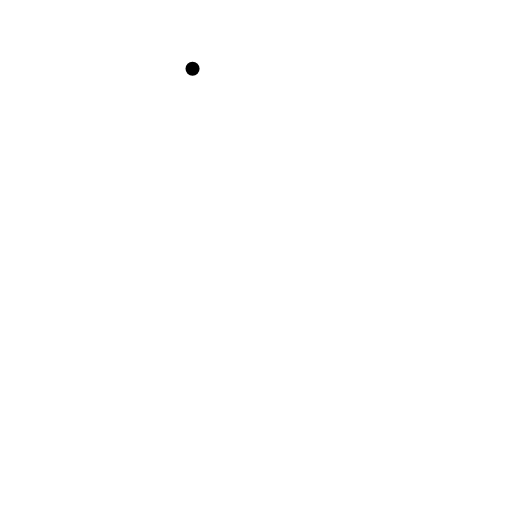
t = 0.00 s
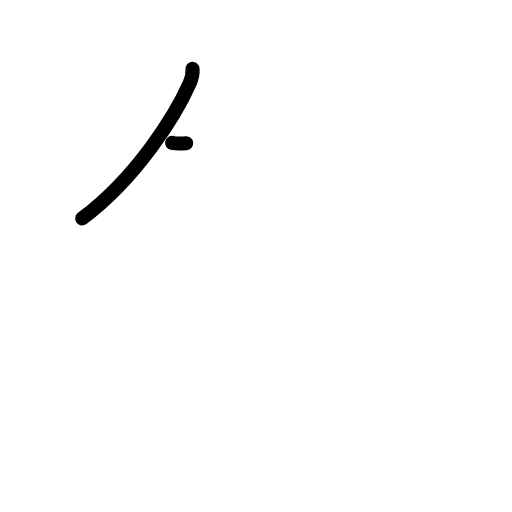
t = 1.17 s
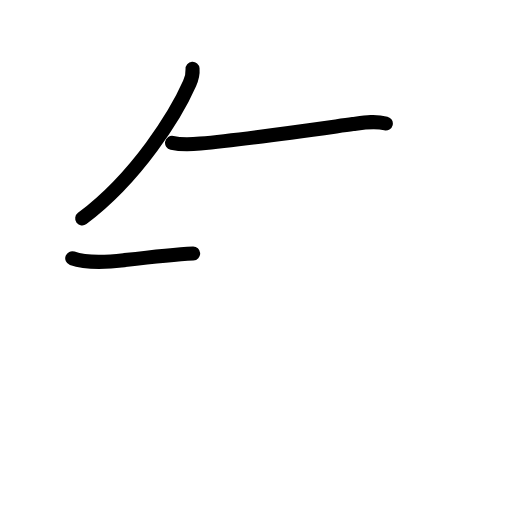
t = 2.42 s
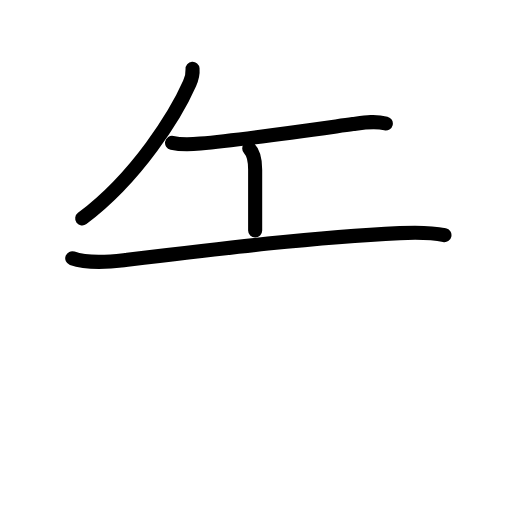
t = 3.63 s
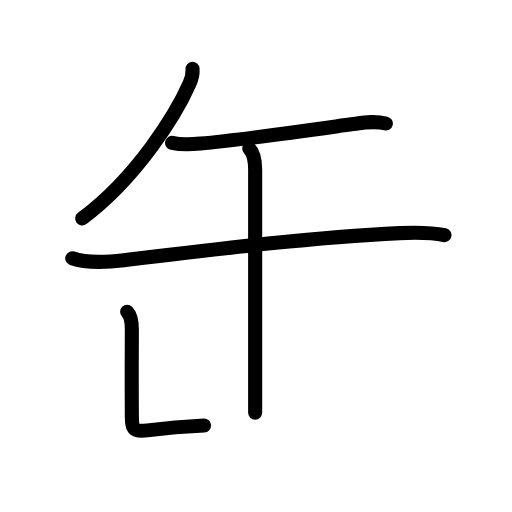
t = 4.81 s
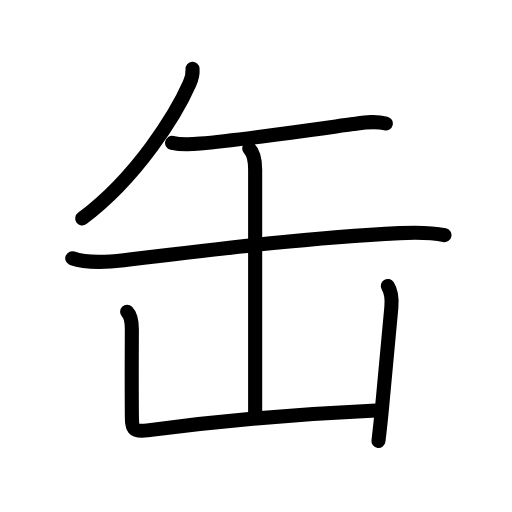
t = 6.00 s

The animated SVG that drew these frames (rendered in a browser with its animation timeline set to each time). Animation: 22 SMIL elements (animate=22); one cycle of 6.00 s.

<?xml version="1.0" encoding="UTF-8"?>
<!--
AniKanjiVG is licensed by CC-BY-SA Paul C. Sommerhoff (https://bitbucket.org/sommerhoff/anikanjivg).
AniKanjiVG uses KanjiVG which is licensed by CC-BY-SA Ulrich Apel (http://kanjivg.tagaini.net).
See also http://creativecommons.org/licenses/by-sa/3.0/
-->
<svg xmlns:kvg='http://kanjivg.tagaini.net' xmlns='http://www.w3.org/2000/svg' width='109' height='109' viewBox='0 0 109 109' style='fill:none;stroke:#000000;stroke-width:3;stroke-linecap:round;stroke-linejoin:round;' id="kvg:kanji_07f36"><g id="kvg:07f36" kvg:element="缶" kvg:radical="general"><path id="kvg:07f36-s1" kvg:type="㇒" d="M40.99,14.64c0.06,0.77-0.16,2.07-0.62,3.11c-2.87,6.5-11.1,19.94-22.87,28.75"><animate attributeName="d" begin="0.0s" dur="0.5s" from="M40.99,14.64C40.99,14.64,40.99,14.64,40.99,14.64" to="M40.99,14.64c0.06,0.77-0.16,2.07-0.62,3.11" />
<animate attributeName="d" begin="0.5s" dur="0.5s" from="M40.99,14.64c0.06,0.77-0.16,2.07-0.62,3.11c0,0,0,0,0,0,0" to="M40.99,14.64c0.06,0.77-0.16,2.07-0.62,3.11c-2.87,6.5-11.1,19.94-22.87,28.75" />
</path>
<path id="kvg:07f36-s2" kvg:type="㇐" d="M36.63,30.42c2.12,0.46,4.21,0.31,6.01,0.15c8.99-0.81,23-2.83,32.5-4.15c2.45-0.34,4.58-0.72,7-0.13"><animate attributeName="d" begin="1.0s" dur="0.3333333333333333s" from="M36.63,30.42C36.63,30.42,36.63,30.42,36.63,30.42" to="M36.63,30.42c2.12,0.46,4.21,0.31,6.01,0.15" />
<animate attributeName="d" begin="1.3333333333333333s" dur="0.3333333333333333s" from="M36.63,30.42c2.12,0.46,4.21,0.31,6.01,0.15c0,0,0,0,0,0,0" to="M36.63,30.42c2.12,0.46,4.21,0.31,6.01,0.15c8.99-0.81,23-2.83,32.5-4.15" />
<animate attributeName="d" begin="1.6666666666666665s" dur="0.3333333333333333s" from="M36.63,30.42c2.12,0.46,4.21,0.31,6.01,0.15c8.99-0.81,23-2.83,32.5-4.15c0,0,0,0,0,0,0" to="M36.63,30.42c2.12,0.46,4.21,0.31,6.01,0.15c8.99-0.81,23-2.83,32.5-4.15c2.45-0.34,4.58-0.72,7-0.13" />
<animate attributeName="d" begin="0s" dur="1.0s" from="M-100,-100" to="M-100,-100" />
</path>
<path id="kvg:07f36-s3" kvg:type="㇐" d="M15.38,54.98c3.2,1.14,7.68,0.81,10.99,0.42c20.88-2.52,40.38-4.89,58.75-5.77c3.19-0.15,6.36-0.23,9.5,0.44"><animate attributeName="d" begin="2.0s" dur="0.3333333333333333s" from="M15.38,54.98C15.38,54.98,15.38,54.98,15.38,54.98" to="M15.38,54.98c3.2,1.14,7.68,0.81,10.99,0.42" />
<animate attributeName="d" begin="2.3333333333333335s" dur="0.3333333333333333s" from="M15.38,54.98c3.2,1.14,7.68,0.81,10.99,0.42c0,0,0,0,0,0,0" to="M15.38,54.98c3.2,1.14,7.68,0.81,10.99,0.42c20.88-2.52,40.38-4.89,58.75-5.77" />
<animate attributeName="d" begin="2.6666666666666665s" dur="0.3333333333333333s" from="M15.38,54.98c3.2,1.14,7.68,0.81,10.99,0.42c20.88-2.52,40.38-4.89,58.75-5.77c0,0,0,0,0,0,0" to="M15.38,54.98c3.2,1.14,7.68,0.81,10.99,0.42c20.88-2.52,40.38-4.89,58.75-5.77c3.19-0.15,6.36-0.23,9.5,0.44" />
<animate attributeName="d" begin="0s" dur="2.0s" from="M-100,-100" to="M-100,-100" />
</path>
<path id="kvg:07f36-s4" kvg:type="㇑a" d="M53.06,31.63c1.09,1.09,1.26,2.62,1.26,4.5c0,6.62,0,45.37,0,51.75"><animate attributeName="d" begin="3.0s" dur="0.5s" from="M53.06,31.63C53.06,31.63,53.06,31.63,53.06,31.63" to="M53.06,31.63c1.09,1.09,1.26,2.62,1.26,4.5" />
<animate attributeName="d" begin="3.5s" dur="0.5s" from="M53.06,31.63c1.09,1.09,1.26,2.62,1.26,4.5c0,0,0,0,0,0,0" to="M53.06,31.63c1.09,1.09,1.26,2.62,1.26,4.5c0,6.62,0,45.37,0,51.75" />
<animate attributeName="d" begin="0s" dur="3.0s" from="M-100,-100" to="M-100,-100" />
</path>
<path id="kvg:07f36-s5" kvg:type="㇄a" d="M27.06,66.38c0.84,0.84,1.01,2.24,1.01,3.75c0,5.62-0.07,7.37,0,18c0.02,3.15,0.11,3.91,3.3,3.49c15.12-2,29.5-3.38,48.7-4.24"><animate attributeName="d" begin="4.0s" dur="0.25s" from="M27.06,66.38C27.06,66.38,27.06,66.38,27.06,66.38" to="M27.06,66.38c0.84,0.84,1.01,2.24,1.01,3.75" />
<animate attributeName="d" begin="4.25s" dur="0.25s" from="M27.06,66.38c0.84,0.84,1.01,2.24,1.01,3.75c0,0,0,0,0,0,0" to="M27.06,66.38c0.84,0.84,1.01,2.24,1.01,3.75c0,5.62-0.07,7.37,0,18" />
<animate attributeName="d" begin="4.5s" dur="0.25s" from="M27.06,66.38c0.84,0.84,1.01,2.24,1.01,3.75c0,5.62-0.07,7.37,0,18c0,0,0,0,0,0,0" to="M27.06,66.38c0.84,0.84,1.01,2.24,1.01,3.75c0,5.62-0.07,7.37,0,18c0.02,3.15,0.11,3.91,3.3,3.49" />
<animate attributeName="d" begin="4.75s" dur="0.25s" from="M27.06,66.38c0.84,0.84,1.01,2.24,1.01,3.75c0,5.62-0.07,7.37,0,18c0.02,3.15,0.11,3.91,3.3,3.49c0,0,0,0,0,0,0" to="M27.06,66.38c0.84,0.84,1.01,2.24,1.01,3.75c0,5.62-0.07,7.37,0,18c0.02,3.15,0.11,3.91,3.3,3.49c15.12-2,29.5-3.38,48.7-4.24" />
<animate attributeName="d" begin="0s" dur="4.0s" from="M-100,-100" to="M-100,-100" />
</path>
<path id="kvg:07f36-s6" kvg:type="㇑" d="M82.56,60.88c0.69,1.12,0.94,2.49,0.76,4.5c-0.36,4.06-1.1,11.75-1.85,19.89c-0.27,2.95-0.57,5.88-0.9,8.61"><animate attributeName="d" begin="5.0s" dur="0.3333333333333333s" from="M82.56,60.88C82.56,60.88,82.56,60.88,82.56,60.88" to="M82.56,60.88c0.69,1.12,0.94,2.49,0.76,4.5" />
<animate attributeName="d" begin="5.333333333333333s" dur="0.3333333333333333s" from="M82.56,60.88c0.69,1.12,0.94,2.49,0.76,4.5c0,0,0,0,0,0,0" to="M82.56,60.88c0.69,1.12,0.94,2.49,0.76,4.5c-0.36,4.06-1.1,11.75-1.85,19.89" />
<animate attributeName="d" begin="5.666666666666667s" dur="0.3333333333333333s" from="M82.56,60.88c0.69,1.12,0.94,2.49,0.76,4.5c-0.36,4.06-1.1,11.75-1.85,19.89c0,0,0,0,0,0,0" to="M82.56,60.88c0.69,1.12,0.94,2.49,0.76,4.5c-0.36,4.06-1.1,11.75-1.85,19.89c-0.27,2.95-0.57,5.88-0.9,8.61" />
<animate attributeName="d" begin="0s" dur="5.0s" from="M-100,-100" to="M-100,-100" />
</path>
</g>
</svg>
